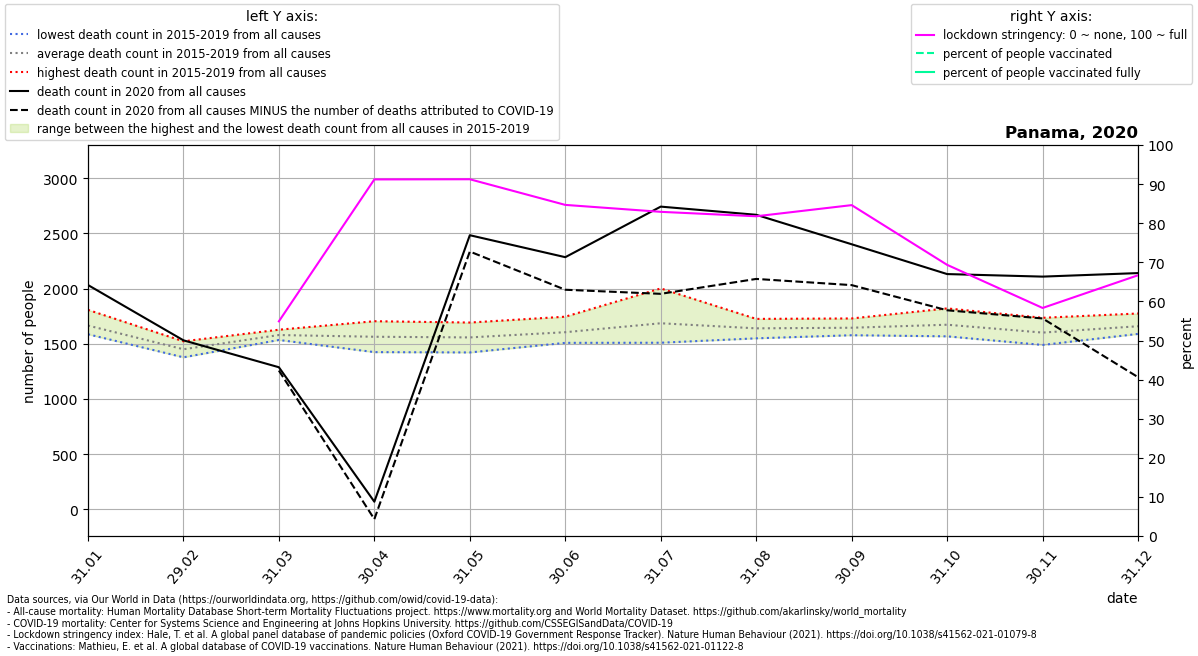

Source data for this figure (header and first rows):
location, date, time, time_unit, deaths_2010_all_ages, deaths_2011_all_ages, deaths_2012_all_ages, deaths_2013_all_ages, deaths_2014_all_ages, deaths_2015_all_ages, deaths_2016_all_ages, deaths_2017_all_ages, deaths_2018_all_ages, deaths_2019_all_ages, deaths_2020_all_ages, deaths_2021_all_ages, new_deaths, stringency_index, people_vaccinated, people_fully_vaccinated, population, people_vaccinated_percent, people_fully_vaccinated_percent, deaths_min
Panama, 2020-01-31, 1, monthly, , , , , , 1602, 1619, 1710, 1586, 1807, 2032, 3147, , , , , , , , 1586
Panama, 2020-02-29, 2, monthly, , , , , , 1377, 1438, 1501, 1412, 1522, 1531, 3028, , , , , , , , 1377
Panama, 2020-03-31, 3, monthly, , , , , , 1557, 1587, 1627, 1589, 1534, 1287, 2437, 30.0, 54.91, , , 4314768, , , 1534
Panama, 2020-04-30, 4, monthly, , , , , , 1424, 1546, 1485, 1657, 1704, 69.0, 1872, 158.0, 91.2, , , 4314768, , , 1424
Panama, 2020-05-31, 5, monthly, , , , , , 1421, 1555, 1545, 1573, 1692, 2483, , 148.0, 91.25, , , 4314768, , , 1421
Panama, 2020-06-30, 6, monthly, , , , , , 1508, 1624, 1590, 1555, 1745, 2284, , 295.0, 84.69, , , 4314768, , , 1508
Panama, 2020-07-31, 7, monthly, , , , , , 1509, 1588, 1690, 1639, 2001, 2742, , 790.0, 82.91, , , 4314768, , , 1509
Panama, 2020-08-31, 8, monthly, , , , , , 1549, 1559, 1725, 1651, 1713, 2668, , 581.0, 81.78, , , 4314768, , , 1549
Panama, 2020-09-30, 9, monthly, , , , , , 1588, 1577, 1642, 1729, 1688, 2401, , 370.0, 84.63, , , 4314768, , , 1577
Panama, 2020-10-31, 10, monthly, , , , , , 1567, 1575, 1653, 1820, 1746, 2131, , 328.0, 69.36, , , 4314768, , , 1567
Panama, 2020-11-30, 11, monthly, , , , , , 1489, 1625, 1623, 1735, 1533, 2108, , 379.0, 58.33, , , 4314768, , , 1489
Panama, 2020-12-31, 12, monthly, , , , , , 1591, 1589, 1691, 1774, 1647, 2140, , 943.0, 66.7, , , 4314768, , , 1589
